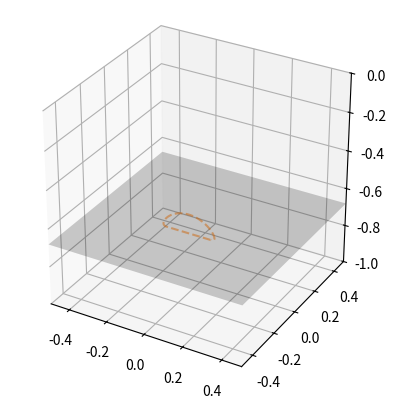

Python code for this plot:
import matplotlib.pyplot as plt
import numpy as np
from matplotlib.animation import FuncAnimation

#AXIS CONVENTION: +x forward, +y left, +z up

def rot_matrix_x(rad):
    return np.array([
        [1, 0, 0],
        [0, np.cos(rad), -np.sin(rad)],
        [0, np.sin(rad), np.cos(rad)],
    ])

def rot_matrix_y(rad):
    return np.array([
        [np.cos(rad), 0, np.sin(rad)],
        [0, 1, 0],
        [-np.sin(rad), 0, np.cos(rad)],
    ])

class Leg3D:
    def __init__(self,leg:str,l1:float=0.1,l2:float=0.4,l3:float=0.4,):
        if leg == "left":
            self.leg = 1
        elif leg == "right":
            self.leg = -1
        else:
            raise ValueError("Invalid leg. Expected 'left' or 'right'.")
        if l1 < 0 or l2<=0 or l3<=0:
            raise ValueError("Leg link lengths cannot be negative.")
        self.l1 = l1  #Hip abduction offset
        self.l2 = l2  #Thigh length
        self.l3 = l3  #Shank length
        self.r1_local = np.array([0,self.leg*self.l1,0])
        self.r2_local = np.array([self.l2,0,0])
        self.r3_local= np.array([self.l3,0,0])

    def forward_kinematics(self,thetas):
        theta1 = thetas[0]
        theta2 = thetas[1]
        theta3 = thetas[2]
        rot1 = rot_matrix_x(theta1)
        rot2 = rot_matrix_y(theta2)
        rot3 = rot_matrix_y(theta3)
        rot12 = rot1 @ rot2
        r1_local_leg = rot1 @ self.r1_local
        r2_local_leg = r1_local_leg + rot12 @ self.r2_local
        r3_local_leg = r2_local_leg + (rot12 @ rot3) @ self.r3_local
        return np.array([[0,0,0],r1_local_leg,r2_local_leg,r3_local_leg])

    def inverse_kinematics(self,target,knee_sign:int = 1): 
        if knee_sign not in (-1,1):
            raise ValueError("Invalid knee_sign (valid: 1,-1)")
        x = target[0]
        y = target[1]
        z = target[2]
        eps = 1e-9
        subroot = y**2 + z**2 - self.l1**2
        if subroot < -eps:
            raise ValueError("Out of reach foot cordinates")
        clamped_subroot = np.maximum(subroot, 0.0)
        theta1 = np.arctan2(z,y) + np.arctan2(np.sqrt(clamped_subroot),self.leg*self.l1)
        z_rotated = - y * np.sin(theta1) + z * np.cos(theta1)
        r_sq = x**2 + z_rotated**2
        if r_sq < eps:
            raise ValueError("r_sq is too small, infinite solutions because of joint alignment")
        C = (self.l3**2 - self.l2**2 - r_sq) / (2* self.l2)
    
        subroot = r_sq - C**2
        if subroot< -eps:
            raise ValueError("Out of reach foot cordinates, or too close")
        clamped_subroot = np.maximum(subroot, 0.0)
        theta2 = np.arctan2(x,z_rotated) + np.arctan2(C, knee_sign*np.sqrt(clamped_subroot)) 
        theta3 = np.arctan2(-z_rotated - self.l2 * np.sin(theta2), x - self.l2 * np.cos(theta2)) - theta2
        thetas = np.array([theta1,theta2,theta3])
        thetas_normalized = (thetas + np.pi) % (2 * np.pi) - np.pi
        return thetas_normalized


M = np.array([
    [  1,   0,   0,   0,   0,   0,  0],
    [ -6,   6,   0,   0,   0,   0,  0],
    [ 15, -30,  15,   0,   0,   0,  0],
    [-20,  60, -60,  20,   0,   0,  0],
    [ 15, -60,  90, -60,  15,   0,  0],
    [ -6,  30, -60,  60, -30,   6,  0],
    [  1,  -6,  15, -20,  15,  -6,  1]
], dtype=float)


#phi = t/T mod 1
def foot_trajectory(phi = 0,v = 0.75, T = 0.6, beta = 0.5, H = 0.1, z0 = 0.68, y0 = 0.1):
    if phi < 0 or phi >=1:
        raise ValueError(f"Phi is out of bounds phi:{phi}")
    if beta <= 0 or beta >=1:
        raise ValueError(f"Beta is out of bounds beta:{beta}")
    if T <= 0:
        raise ValueError(f"T is out of bounds T:{T}")
    s_stance = phi / beta
    s_swing = (phi-beta)/(1-beta)
    T_swing = (1-beta)*T
    L = v*beta*T #step length
    if phi>beta:
        #Control Points
        P0 = np.array([0,0])
        P1 = np.array([-v*T_swing/6,0])
        P2 = np.array([-v*T_swing/3,0])
        P3 = np.array([L/2,16*H/5])
        P4 = np.array([L+v*T_swing/3,0])
        P5 = np.array([L+v*T_swing/6,0])
        P6 = np.array([L,0])
        P_i = np.array([P0,P1,P2,P3,P4,P5,P6])
        S = np.array([s_swing**k for k in range(7)])
        local_cords = S @ M @ P_i
    else:
        local_cords = np.array([-s_stance*L + L,0])
    normalized_cords = np.array([local_cords[0],0,local_cords[1]]) + np.array([-L/2,y0,-z0])
    return normalized_cords


def update(frame, cords, artist):
    current = cords[frame]
    xs, ys, zs = current[:, 0], current[:, 1], current[:, 2]
    artist.set_data_3d(xs,ys,zs)

if __name__ == '__main__':
    v = 0.75 #m/s
    l1=0.1
    l2=0.4
    l3=0.4
    z0 = 0.85*(l2+l3) #Standing height
    leg1 = Leg3D(leg="right",l1=l1,l2=l2,l3=l3)

    error = 0
    N = 200
    phis = np.linspace(0,1,N,endpoint=False)
    targets = np.empty((N, 3))
    thetas = np.empty((N, 3))
    cordinates = np.empty((N, 4 ,3))
    for i in range(N):
        targets[i] = foot_trajectory(phi=phis[i],v=v,z0=z0,y0=leg1.leg*leg1.l1)
        thetas[i] = leg1.inverse_kinematics(targets[i])
        cordinates[i] = leg1.forward_kinematics(thetas[i])
        error = error + np.linalg.norm(targets[i] - cordinates[i][3])


    fig, ax = plt.subplots(subplot_kw={"projection": "3d"})
    ax.set_box_aspect([1,1,1])
    (artist,) = ax.plot([], [], [], marker="o")
    ax.set(xlim=(-0.5, 0.5), ylim=(-0.5, 0.5), zlim=(-1, 0))
    ax.plot(targets[:,0], targets[:,1], targets[:,2], linestyle="--", alpha=0.5)


    X, Y = np.meshgrid([-0.5, 0.5], [-0.5, 0.5])
    Z = np.full_like(X, -z0, dtype=float)
    ax.plot_surface(X, Y, Z, alpha=0.2, color="black")


    anim = FuncAnimation(fig, update, frames=N, fargs=(cordinates, artist), interval=17, blit=False)
    plt.show()
